Dataset: processed (GitHub, Pengke007/soybean-disease-detection). Classes: bacterial blight, frogeye, healthy, soybean rust.

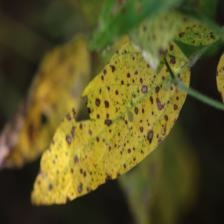
Label: frogeye

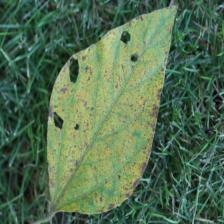
Label: soybean rust

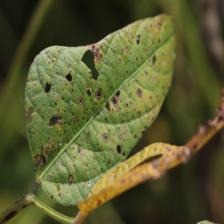
Label: frogeye

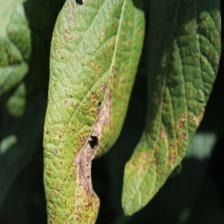
Label: bacterial blight

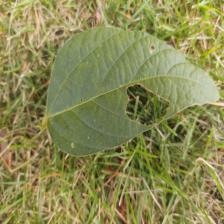
Label: healthy

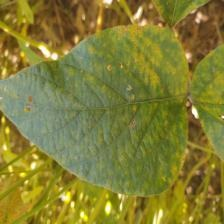
Label: soybean rust
